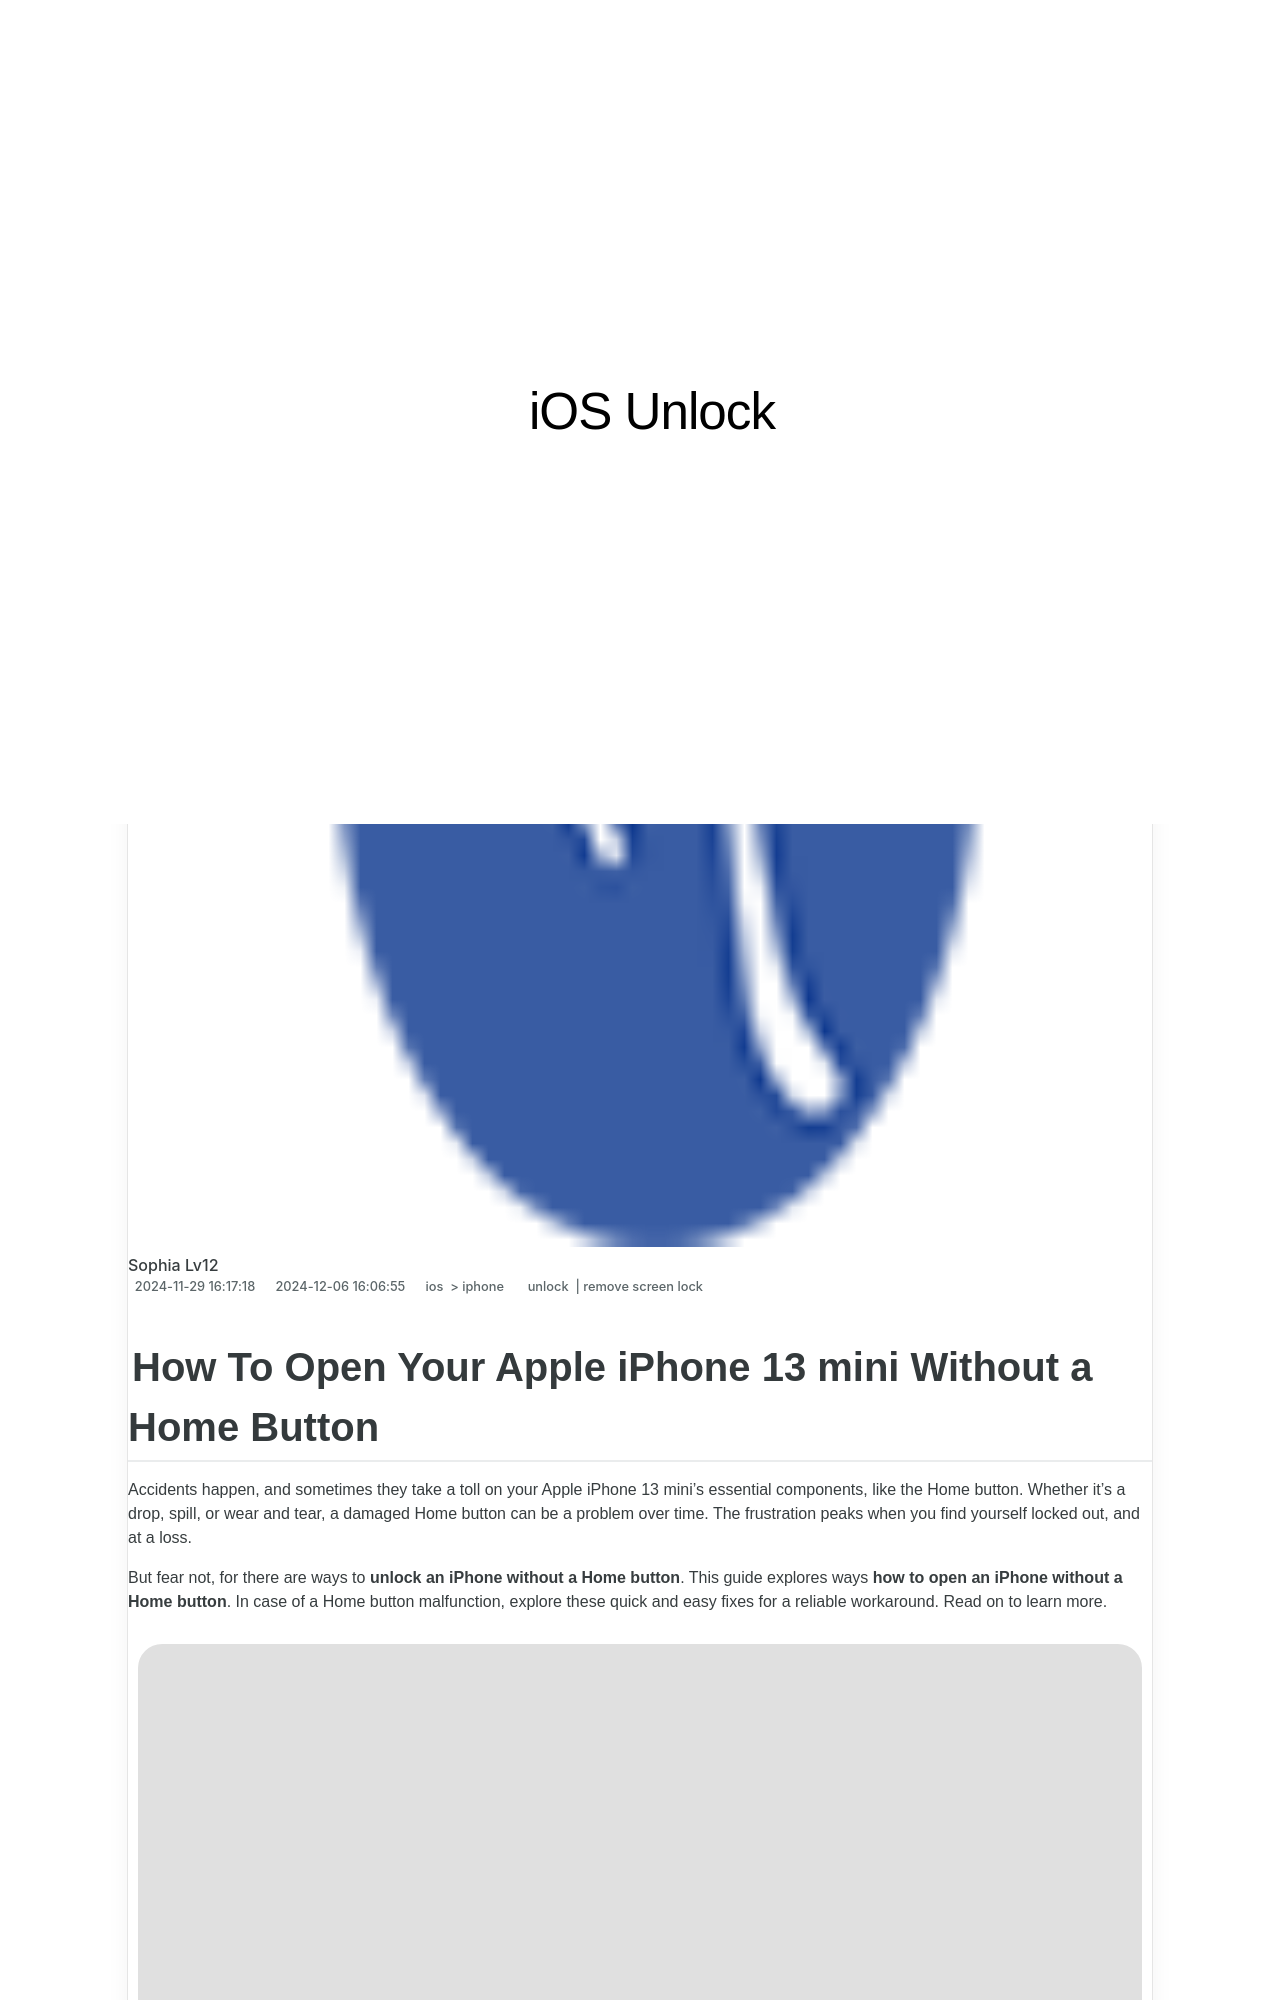

repository: techidaily/site-ios-unlock · page: how-to-open-your-apple-iphone-13-mini-without-a-home-button-by-drfone-ios/index.html · generator: jekyll

---
title: How To Open Your Apple iPhone 13 mini Without a Home Button
date: 2024-11-29T16:17:18.021Z
updated: 2024-12-06T16:06:55.755Z
tags: 
  - unlock
  - remove screen lock
categories:
  - ios
  - iphone
description: This article describes How To Open Your Apple iPhone 13 mini Without a Home Button
excerpt: This article describes How To Open Your Apple iPhone 13 mini Without a Home Button
keywords: unlock iphone without passcode,iphone passcode not working after update ios 13,forgot iphone pin,iphone is disabled,forgot passcode iphone 6,unlock iphone with apple watch,how to unlock iphone with broken screen,total wireless unlock,how to unlock iphone with itunes,lock stolen iphone
thumbnail: https://thmb.techidaily.com/390e6108c338c717535ae5268513a4f027783679d87088006ba977c8519d5351.jpg
---

## How To Open Your Apple iPhone 13 mini Without a Home Button

Accidents happen, and sometimes they take a toll on your Apple iPhone 13 mini's essential components, like the Home button. Whether it's a drop, spill, or wear and tear, a damaged Home button can be a problem over time. The frustration peaks when you find yourself locked out, and at a loss.

But fear not, for there are ways to **unlock an iPhone without a Home button**. This guide explores ways **how to open an iPhone without a Home button**. In case of a Home button malfunction, explore these quick and easy fixes for a reliable workaround. Read on to learn more.

![user pressing iphone Home button](https://images.wondershare.com/drfone/article/2024/01/unlock-iphone-without-home-button-01.jpg)

## Part 1. 7 Ways To Unlock iPhone Without Home Button

If your Apple iPhone 13 mini's Home button is out of commission, don't worry. There are several ways to regain access to your device. Let's explore seven methods on **how to unlock an iPhone without a Home button.**
